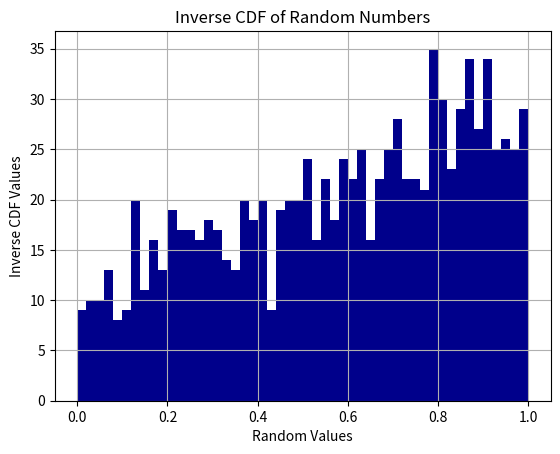

The matplotlib source for this figure:
#Monte Carlo assignment
import numpy as np
import matplotlib.pyplot as plt
import random

# list of random numbers
def generate_random_list(n, lower_bound=0, upper_bound=1):
    random_list = [random.uniform(lower_bound, upper_bound) for _ in range(n)]
    return random_list

# CDF function
def inverse_cdf(random_list):
    function = [np.log(num * (np.e - 1)+1) for num in random_list]
    return function

def main():
    n = 1000  
    random_list = generate_random_list(n)
    function = inverse_cdf(random_list)

    # x values for plotting
    x = np.linspace(0, 1, n)

    function_sorted = np.sort(function)

    plt.hist(function_sorted, bins = 50, color='darkblue')
    plt.ylabel('Inverse CDF Values')
    plt.xlabel('Random Values')
    plt.title('Inverse CDF of Random Numbers')

    plt.grid()
    plt.show()

main()


